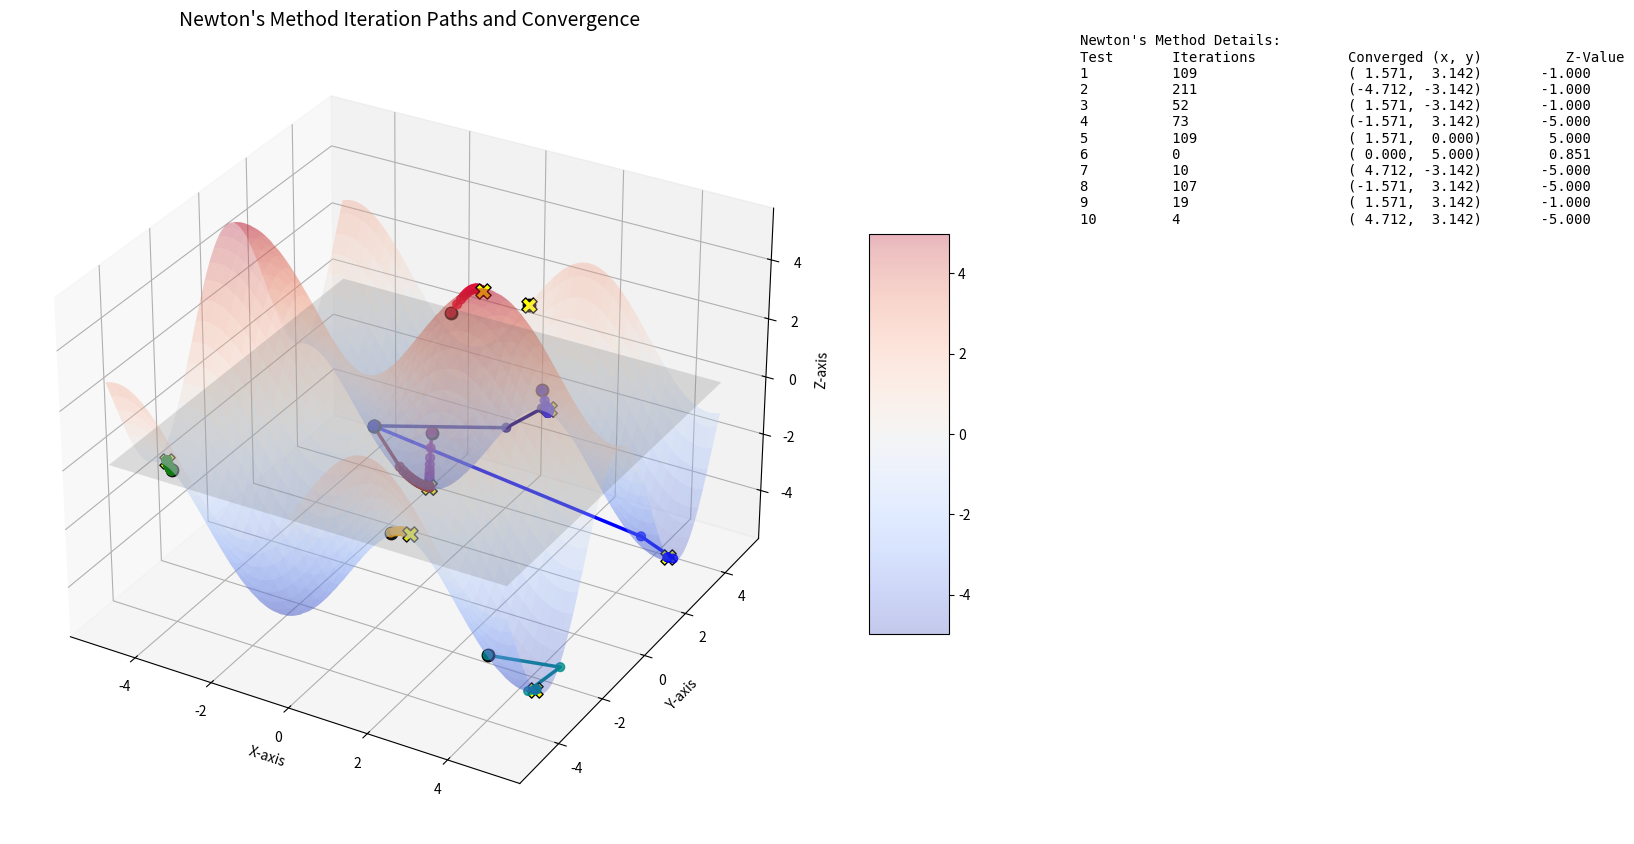

Recreate this plot in Python.
import numpy as np
import matplotlib.pyplot as plt
from matplotlib import cm

def function(x, y):
    return 2 * np.sin(x) + 3 * np.cos(y)

def gradient(x, y):
    df_dx = 2 * np.cos(x)
    df_dy = -3 * np.sin(y)
    return np.array([df_dx, df_dy])

def hessian(x, y):
    d2f_dx2 = -2 * np.sin(x)
    d2f_dy2 = -3 * np.cos(y)
    return np.array([[d2f_dx2, 0],
                     [0, d2f_dy2]])

def newton_method_with_tracking(initial_guess, alpha, tol=1e-6, max_iter=1000):
    x = np.array(initial_guess, dtype=float)
    path = [x.copy()]
    num_iter = 0
    for i in range(max_iter):
        grad = gradient(x[0], x[1])
        hess = hessian(x[0], x[1])
        if np.linalg.det(hess) == 0:
            print(f"Hessian is not invertible at iteration {i} for initial {initial_guess}")
            return None, num_iter, np.array(path)
        delta = np.linalg.solve(hess, grad)
        x_new = x - alpha * delta
        path.append(x_new.copy())
        if np.linalg.norm(x_new - x) < tol:
            break
        x = x_new
        num_iter += 1
    return x, num_iter, np.array(path)

def visualize(results):
    X = np.linspace(-5, 5, 150)
    Y = np.linspace(-5, 5, 150)
    X, Y = np.meshgrid(X, Y)
    Z = function(X, Y)

    
    fig = plt.figure(figsize=(18, 10))
    ax = fig.add_axes([0.05, 0.1, 0.65, 0.8], projection='3d')  
    ax_text = fig.add_axes([0.72, 0.1, 0.25, 0.8])  
    ax_text.axis('off')

    
    surf = ax.plot_surface(X, Y, Z, cmap=cm.coolwarm, edgecolor='none', alpha=0.3)

    
    zero_plane = np.zeros_like(Z)
    ax.plot_surface(X, Y, zero_plane, color='gray', alpha=0.2)

    
    path_colors = ['blue', 'green', 'orange', 'purple', 'crimson', 'magenta', 'darkcyan', 'darkred', 'darkblue']

    
    details_text = "Newton's Method Details:\n"
    details_text += "{:<10} {:<20} {:<25} {}\n".format("Test", "Iterations", "Converged (x, y)", "Z-Value")

    for idx, result in enumerate(results):
        path = result['path']
        initial = path[0]
        final = path[-1]
        z_path = function(path[:, 0], path[:, 1])

        
        ax.plot(path[:, 0], path[:, 1], z_path,
                color=path_colors[idx % len(path_colors)],
                linewidth=2.5,
                label=f"Path {idx+1}")

        
        ax.scatter(initial[0], initial[1], function(initial[0], initial[1]),
                   color='black', s=80, marker='o', label=f"Start {idx+1}")

        
        ax.scatter(path[:, 0], path[:, 1], z_path,
                   color=path_colors[idx % len(path_colors)], s=40, alpha=0.8)

        
        ax.scatter(final[0], final[1], function(final[0], final[1]),
                   color='yellow', edgecolor='black', s=120, marker='X', label=f"Converged {idx+1}")

        
        details_text += "{:<10} {:<20} ({: .3f}, {: .3f})       {: .3f}\n".format(
            idx+1, result['iterations'], final[0], final[1], function(final[0], final[1])
        )

    ax.set_title('Newton\'s Method Iteration Paths and Convergence', fontsize=14)
    ax.set_xlabel('X-axis')
    ax.set_ylabel('Y-axis')
    ax.set_zlabel('Z-axis')
    fig.colorbar(surf, ax=ax, shrink=0.5, aspect=5)

    
    ax_text.text(0, 1, details_text, fontsize=10, verticalalignment='top', family='monospace')

    plt.show()


test_cases = [
    ([2.0, 2.0], 0.1),
    ([-4.0, -4.0], 0.05),
    ([1.0, -3.0], 0.2),
    ([-2.0, 4.0], 0.15),
    ([0.5, 0.5], 0.1),
    ([0, 5], 0.1),
    ([4, -4], 1.2),
    ([-3, 3], 0.1),
    ([-3, 3], 0.5),
    ([-3, 3], 1)
]

# Run Newton's method and collect results
results = []
for initial_guess, learning_rate in test_cases:
    minimum, iterations, path = newton_method_with_tracking(initial_guess, learning_rate)
    results.append({
        'initial': initial_guess,
        'minimum': minimum,
        'iterations': iterations,
        'path': path
    })



# Print test cases and results in the console
print("\nNewton's Method Results Summary:\n")
print("{:<10} {:<25} {:<15} {:<30} {}".format("Test", "Initial Guess (x, y)", "Iterations", "Converged (x, y)", "Z-Value"))

for idx, result in enumerate(results):
    initial = result['initial']
    final = result['minimum']
    iterations = result['iterations']

    if final is None:
        print("{:<10} ({: .4f}, {: .4f})      {:<15} {:<30} {}".format(
            idx + 1, initial[0], initial[1], iterations,
            "Hessian not invertible", "N/A"))
    else:
        z_value = function(final[0], final[1])
        print("{:<10} ({: .4f}, {: .4f})      {:<15} ({: .4f}, {: .4f})      {: .4f}".format(
            idx + 1, initial[0], initial[1], iterations, final[0], final[1], z_value))



# Visualize everything with side details
visualize(results)